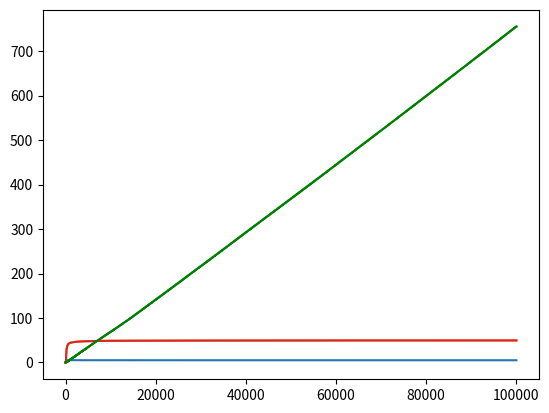

Python code for this plot:

#Importing libraries
import numpy as np
import scipy as sp
import seaborn as sns
import matplotlib.pyplot as plt
regret = lambda x,n : max(x)*np.sum(n) - sum([x[i]*n[i] for i in range(len(x))])

class MAB:
  def __init__(self, n):
    self.trials = np.zeros((n))        #Used to define number of trials
    self.arms = n                      #Used to define number of arms
    self.ai = np.zeros((n))            #Used to define number of successes
    self.bi = np.zeros((n))            #Used to assign number of failures
    print(f"Initialized MAB with {n} arms with all ai and bi as 0...")

  def get_reward(self, arm, success):
    #Function to return reward for a particular arm.
    self.trials[arm] += 1
    self.pi = None
    if(self.ai[arm]>0 or self.bi[arm]>0):
      self.pi = self.ai[arm] / (self.ai[arm] + self.bi[arm])  #We don't know the population success probability so using sample success probability
    else:
      self.pi = 0
    if(success < self.pi):                                    #Based on success or failure, we are incrementing ai or bi
      self.bi[arm] += 1
    else:
      self.ai[arm] += 1
    return self.pi

  def get_trials(self):
    return self.trials

def decayingEpsilonGreedy(n=10, epsilon = 0.2, decay_rate = 0.02, total_trials = 100000):
  env = MAB(n)
  regret_array = np.zeros((total_trials))
  rewards = np.zeros((n))
  for i in range(total_trials):
    if(np.random.random() < epsilon):
      arm = np.random.randint(0,n)
    else:
      arm = np.argmax(rewards)
    success = np.random.random()        #For now we are making it random - need to get this data from user....
    if(i!=0):
      rewards[arm] = rewards[arm] +(1/i)*(env.get_reward(arm, success)-rewards[arm])
    else:
      rewards[arm] = env.get_reward(arm, success)
    regret_array[i] = regret(rewards, env.get_trials())
    epsilon = epsilon - epsilon * decay_rate
  print(f"Best arm after {total_trials} trials: ",np.argmax(rewards))
  #print(f"Regret after {total_trials} trials: ",regret_array)
  return regret_array

regrets = decayingEpsilonGreedy(n=100)
sns.lineplot(data = regrets)


def greedy(n = 10, total_trials = 100000):
  env = MAB(n)
  regret_array = np.zeros((total_trials))
  rewards = np.zeros((n))
  for i in range(total_trials):
    arm = None
    if(i<n):
      arm = i
    else:
      arm = np.argmax(rewards)
    success = np.random.random()
    if(i!=0):
      rewards[arm] = rewards[arm] +(1/i)*(env.get_reward(arm, success)-rewards[arm])
    else:
      rewards[arm] = env.get_reward(arm, success)
    regret_array[i] = regret(rewards, env.get_trials())
  print(f"Best arm after {total_trials} trials: ",np.argmax(rewards))
  #print(f"Regret after {total_trials} trials: ",regret_array)
  return regret_array

regrets_greedy = greedy(n=100)
sns.lineplot(data = regrets_greedy)

def UCB1(n = 10, total_trials = 100000, c = 2):
  env = MAB(n)
  regret_array = np.zeros((total_trials))
  rewards = np.zeros((n))
  for i in range(total_trials):
    if(i<n):
      arm = i
    else:
      arm = np.argmax(rewards + c*np.sqrt(np.log(i)/env.get_trials()))
    success = np.random.random()
    if(i!=0):
      rewards[arm] = rewards[arm] +(1/i)*(env.get_reward(arm, success)-rewards[arm])
    else:
      rewards[arm] = env.get_reward(arm, success)
    regret_array[i] = regret(rewards, env.get_trials())
  print(f"Best arm after {total_trials} trials: ",np.argmax(rewards))
  #print(f"Regret after {total_trials} trials: ",regret_array)
  return regret_array

regrets_UCB = UCB1(n=100)
sns.lineplot(data = regrets_UCB)
sns.lineplot(data = regrets_greedy)
sns.lineplot(data = regrets_UCB, color = "green")
plt.show()